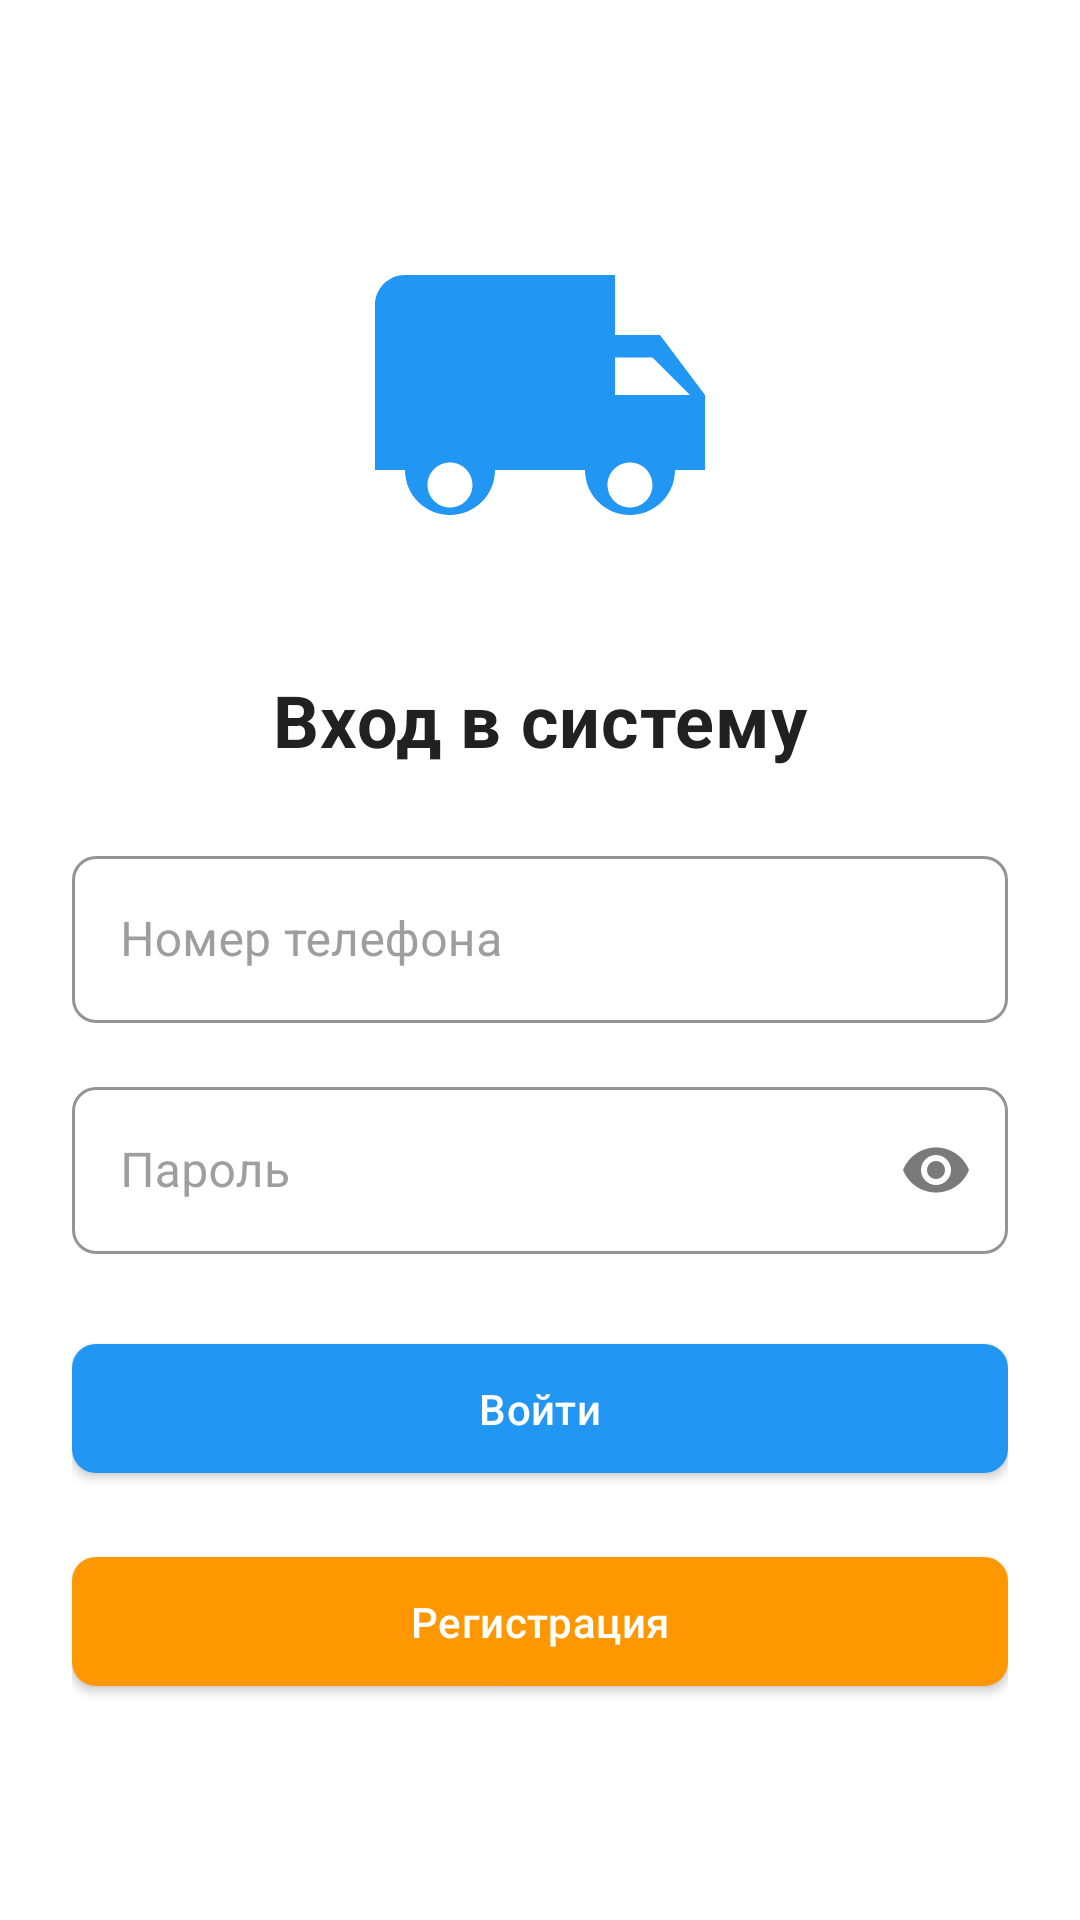

Write the Android layout XML for this screen, with the resource values it uses.
<!-- AndroidManifest.xml: application theme Theme.DostavMe -->
<!-- res/layout/activity_login.xml -->
<?xml version="1.0" encoding="utf-8"?>
<FrameLayout xmlns:android="http://schemas.android.com/apk/res/android"
    xmlns:app="http://schemas.android.com/apk/res-auto"
    android:layout_width="match_parent"
    android:layout_height="match_parent">

    <LinearLayout
        android:layout_width="match_parent"
        android:layout_height="match_parent"
        android:orientation="vertical"
        android:padding="24dp"
        android:gravity="center">

        <ImageView
            android:layout_width="120dp"
            android:layout_height="120dp"
            android:src="@drawable/ic_logo"
            android:layout_marginBottom="32dp"/>

        <TextView
            style="@style/TextAppearance.DostavMe.Headline"
            android:layout_width="wrap_content"
            android:layout_height="wrap_content"
            android:text="Вход в систему"
            android:layout_marginBottom="24dp"/>

        <com.google.android.material.textfield.TextInputLayout
            style="@style/InputField"
            android:layout_width="match_parent"
            android:layout_height="wrap_content"
            android:layout_marginBottom="16dp"
            android:hint="Номер телефона">

            <com.google.android.material.textfield.TextInputEditText
                android:id="@+id/etEmail"
                android:layout_width="match_parent"
                android:layout_height="wrap_content"
                android:inputType="phone"/>
        </com.google.android.material.textfield.TextInputLayout>

        <com.google.android.material.textfield.TextInputLayout
            style="@style/InputField"
            android:layout_width="match_parent"
            android:layout_height="wrap_content"
            android:layout_marginBottom="24dp"
            android:hint="Пароль"
            app:endIconMode="password_toggle">

            <com.google.android.material.textfield.TextInputEditText
                android:id="@+id/etPassword"
                android:layout_width="match_parent"
                android:layout_height="wrap_content"
                android:inputType="textPassword"/>
        </com.google.android.material.textfield.TextInputLayout>

        <com.google.android.material.button.MaterialButton
            style="@style/ActionButton.Primary"
            android:id="@+id/btnLogin"
            android:layout_width="match_parent"
            android:layout_height="wrap_content"
            android:text="Войти"
            android:layout_marginBottom="16dp"/>

        <com.google.android.material.button.MaterialButton
            style="@style/ActionButton.Accent"
            android:id="@+id/btnRegister"
            android:layout_width="match_parent"
            android:layout_height="wrap_content"
            android:text="Регистрация"/>

    </LinearLayout>

    <ProgressBar
        android:id="@+id/progressBar"
        android:layout_width="wrap_content"
        android:layout_height="wrap_content"
        android:layout_gravity="center"
        android:visibility="gone"/>

</FrameLayout>
<!-- resources referenced by this layout -->
<resources>
  <!-- drawable ic_logo (drawable) -->
  <?xml version="1.0" encoding="utf-8"?>
  <vector xmlns:android="http://schemas.android.com/apk/res/android"
      android:width="24dp"
      android:height="24dp"
      android:viewportWidth="24"
      android:viewportHeight="24">
      <path
          android:fillColor="@color/primary"
          android:pathData="M20,8h-3V4H3C1.9,4 1,4.9 1,6v11h2c0,1.66 1.34,3 3,3s3,-1.34 3,-3h6c0,1.66 1.34,3 3,3s3,-1.34 3,-3h2v-5L20,8zM6,19.5c-0.83,0 -1.5,-0.67 -1.5,-1.5s0.67,-1.5 1.5,-1.5s1.5,0.67 1.5,1.5S6.83,19.5 6,19.5zM18,19.5c-0.83,0 -1.5,-0.67 -1.5,-1.5s0.67,-1.5 1.5,-1.5s1.5,0.67 1.5,1.5S18.83,19.5 18,19.5zM17,12V9.5h2.5l2.5,2.5H17z"/>
  </vector>
  <style name="ActionButton.Accent" parent="ActionButton">
          <item name="backgroundTint">@color/accent</item>
      </style>
  <style name="ActionButton.Primary" parent="ActionButton">
          <item name="backgroundTint">@color/primary</item>
      </style>
  <style name="InputField" parent="Widget.MaterialComponents.TextInputLayout.OutlinedBox">
          <item name="boxStrokeColor">@color/primary</item>
          <item name="hintTextColor">@color/primary</item>
          <item name="boxCornerRadiusBottomEnd">8dp</item>
          <item name="boxCornerRadiusBottomStart">8dp</item>
          <item name="boxCornerRadiusTopEnd">8dp</item>
          <item name="boxCornerRadiusTopStart">8dp</item>
          <item name="android:textColorHint">@color/text_hint</item>
      </style>
  <style name="TextAppearance.DostavMe.Headline" parent="TextAppearance.MaterialComponents.Headline5">
          <item name="android:textColor">@color/text_primary</item>
          <item name="android:textSize">24sp</item>
          <item name="android:textStyle">bold</item>
          <item name="android:letterSpacing">0.01</item>
      </style>
  <style name="Theme.DostavMe" parent="Base.Theme.DostavMe" />
  <color name="primary">#2196F3</color>
  <style name="ActionButton" parent="Widget.MaterialComponents.Button">
          <item name="android:textColor">@color/white</item>
          <item name="android:padding">12dp</item>
          <item name="cornerRadius">8dp</item>
          <item name="android:textAllCaps">false</item>
          <item name="android:textSize">14sp</item>
          <item name="android:letterSpacing">0.01</item>
      </style>
  <color name="accent">#FF9800</color>
  <color name="text_hint">#9E9E9E</color>
  <color name="text_primary">#212121</color>
  <color name="white">#FFFFFF</color>
  <color name="primary_dark">#1976D2</color>
  <color name="accent_dark">#F57C00</color>
  <color name="background">#FFFFFF</color>
  <color name="surface">#FFFFFF</color>
  <style name="TextAppearance.DostavMe.Body" parent="TextAppearance.MaterialComponents.Body1">
          <item name="android:textColor">@color/text_primary</item>
          <item name="android:textSize">14sp</item>
          <item name="android:letterSpacing">0.01</item>
      </style>
  <style name="TextAppearance.DostavMe.Subtitle" parent="TextAppearance.MaterialComponents.Subtitle1">
          <item name="android:textColor">@color/text_secondary</item>
          <item name="android:textSize">16sp</item>
          <item name="android:letterSpacing">0.01</item>
      </style>
  <color name="text_secondary">#757575</color>
</resources>
